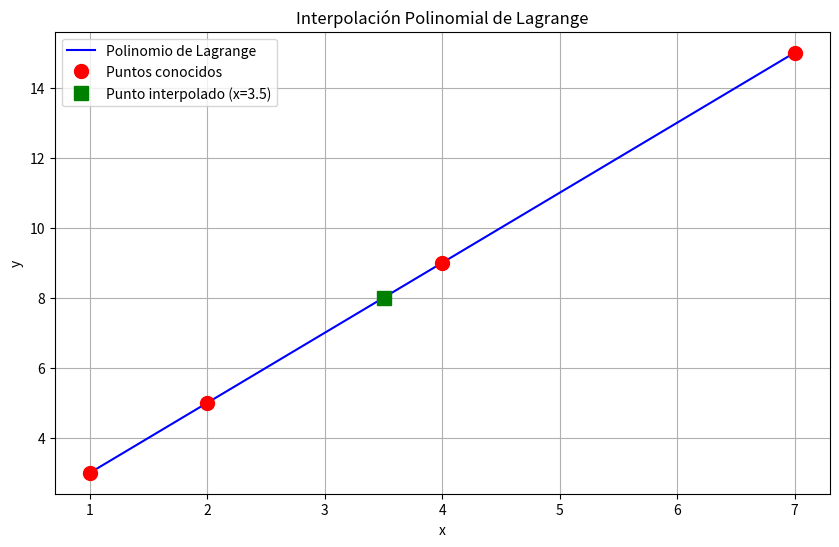

Generate this figure with matplotlib:
import numpy as np
import matplotlib.pyplot as plt

def lagrange_interpolation(x_points, y_points, x):
    """Interpolación de Lagrange"""
    n = len(x_points)
    resultado = 0
    
    for i in range(n):
        termino = y_points[i]
        for j in range(n):
            if j != i:
                termino *= (x - x_points[j]) / (x_points[i] - x_points[j])
        resultado += termino
    
    return resultado

# Datos de ejemplo
x_datos = np.array([1, 2, 4, 7])
y_datos = np.array([3, 5, 9, 15])

# Puntos para graficar la función interpolante
x_grafica = np.linspace(min(x_datos), max(x_datos), 100)
y_grafica = [lagrange_interpolation(x_datos, y_datos, x) for x in x_grafica]

# Visualización
plt.figure(figsize=(10, 6))
plt.plot(x_grafica, y_grafica, 'b-', label='Polinomio de Lagrange')
plt.plot(x_datos, y_datos, 'ro', label='Puntos conocidos', markersize=10)

# Interpolar un punto específico
x_interpolar = 3.5
y_interpolar = lagrange_interpolation(x_datos, y_datos, x_interpolar)
plt.plot(x_interpolar, y_interpolar, 'gs', label=f'Punto interpolado (x={x_interpolar})', markersize=10)

plt.xlabel('x')
plt.ylabel('y')
plt.title('Interpolación Polinomial de Lagrange')
plt.legend()
plt.grid(True)
plt.show()

print(f"El valor interpolado en x={x_interpolar} es: {y_interpolar}")
